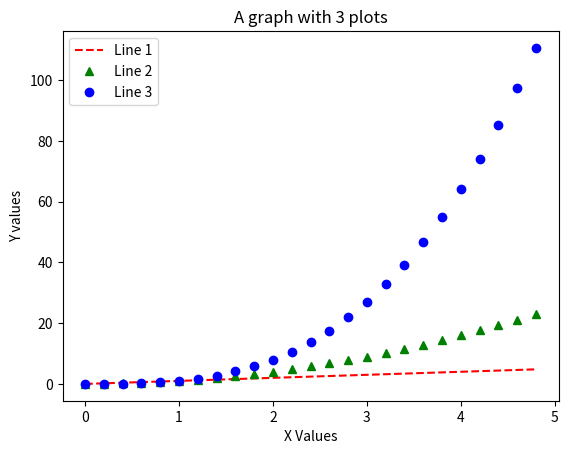

Recreate this plot in Python.
import matplotlib.pyplot as plt 
import numpy as np

x = np.arange(0.0, 5.0, 0.2)

plt.plot(x, x, "r--", label="Line 1")
plt.plot( x, x**2, "g^", label="Line 2") 
plt.plot(x, x**3, "bo", label="Line 3")

plt.title("A graph with 3 plots")
plt.xlabel("X Values")
plt.ylabel("Y values")

plt.legend()
plt.show()